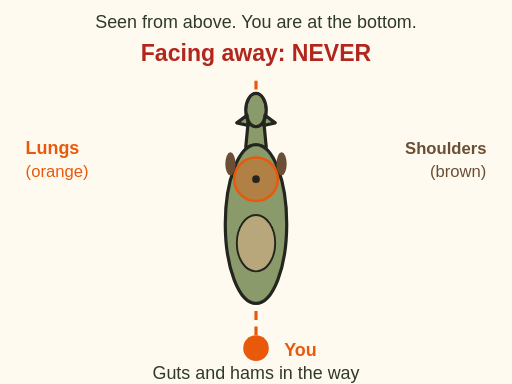
t = 0.00 s
t = 2.00 s: frame unchanged from t = 0.00 s, image omitted
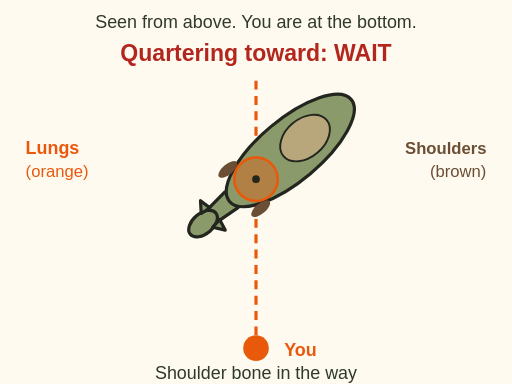
t = 4.10 s
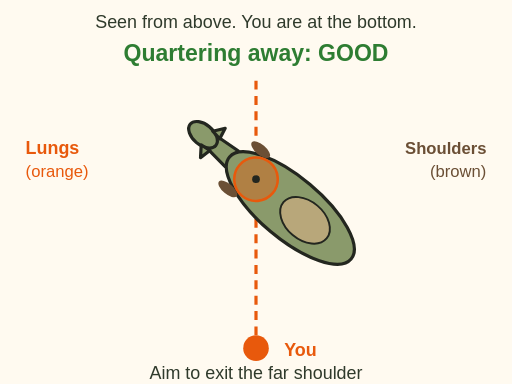
t = 6.20 s
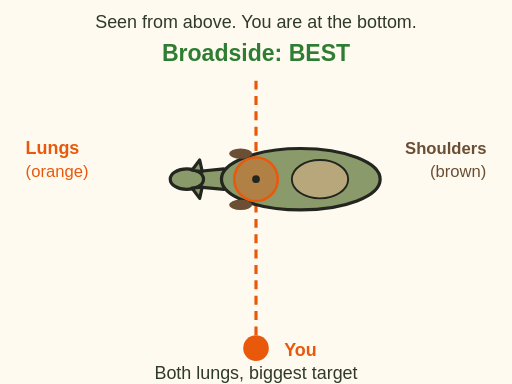
t = 8.13 s
t = 10.00 s: frame unchanged from t = 8.13 s, image omitted

The animated SVG that drew these frames (rendered in a browser with its animation timeline set to each time). Animation: 5 SMIL elements (animate=4,animateTransform=1); one cycle of 10.00 s.

<svg xmlns="http://www.w3.org/2000/svg" viewBox="0 0 400 300" font-family="sans-serif" role="img" aria-label="Animation from above, the hunter at the bottom and the bullet line running straight up through the lungs. The deer turns through four angles. Facing away: never, guts and hams are in the way. Quartering toward: wait, the near shoulder bone is in the way. Quartering away: good, the bullet enters behind the ribs and exits the far shoulder. Broadside: best, through both lungs.">
<rect x="0" y="0" width="400" height="300" fill="#fffaf0"/>
<text x="200" y="22" font-size="14" text-anchor="middle" fill="#2f3a2b">Seen from above. You are at the bottom.</text><line x1="200" y1="262" x2="200" y2="60" stroke="#e8590c" stroke-width="2.5" stroke-dasharray="7 5"/><g transform="translate(200 140)"><g><g stroke="#23261f" stroke-width="2.5" stroke-linejoin="round"><path d="M-25 -8 L-46 -6 L-46 6 L-25 8 Z" fill="#8a9a6b"/><ellipse cx="35" cy="0" rx="62" ry="24" fill="#8a9a6b"/><ellipse cx="-54" cy="0" rx="13" ry="8" fill="#8a9a6b"/><path d="M-50 -7 L-44 -15 L-42 -6 Z M-50 7 L-44 15 L-42 6 Z" fill="#8a9a6b"/></g><ellipse cx="0" cy="0" rx="17" ry="17" fill="#e8590c" fill-opacity=".4" stroke="#e8590c" stroke-width="2"/><ellipse cx="-12" cy="-20" rx="9" ry="4" fill="#6b4f35"/><ellipse cx="-12" cy="20" rx="9" ry="4" fill="#6b4f35"/><ellipse cx="50" cy="0" rx="22" ry="15" fill="#b8a77a" stroke="#23261f" stroke-width="1.5"/><animateTransform attributeName="transform" type="rotate" values="90;90;-40;-40;40;40;0;0" keyTimes="0;.2;.26;.46;.52;.72;.78;1" dur="10s" fill="freeze"/></g></g><circle cx="200" cy="272" r="10" fill="#e8590c"/><text x="222" y="278" font-size="14" font-weight="bold" fill="#e8590c">You</text><circle cx="200" cy="140" r="3" fill="#23261f"/><g opacity="0"><animate attributeName="opacity" values="1;1;1;0" keyTimes="0;0.001;0.229;0.230" dur="10s" fill="freeze" calcMode="discrete"/><text x="200" y="48" font-size="18" font-weight="bold" text-anchor="middle" fill="#b3261e">Facing away: NEVER</text><text x="200" y="296" font-size="14" text-anchor="middle" fill="#2f3a2b">Guts and hams in the way</text></g><g opacity="0"><animate attributeName="opacity" values="0;1;1;0" keyTimes="0;0.231;0.489;0.490" dur="10s" fill="freeze" calcMode="discrete"/><text x="200" y="48" font-size="18" font-weight="bold" text-anchor="middle" fill="#b3261e">Quartering toward: WAIT</text><text x="200" y="296" font-size="14" text-anchor="middle" fill="#2f3a2b">Shoulder bone in the way</text></g><g opacity="0"><animate attributeName="opacity" values="0;1;1;0" keyTimes="0;0.491;0.749;0.750" dur="10s" fill="freeze" calcMode="discrete"/><text x="200" y="48" font-size="18" font-weight="bold" text-anchor="middle" fill="#2e7d32">Quartering away: GOOD</text><text x="200" y="296" font-size="14" text-anchor="middle" fill="#2f3a2b">Aim to exit the far shoulder</text></g><g opacity="0"><animate attributeName="opacity" values="0;1;1;1" keyTimes="0;0.751;0.999;1" dur="10s" fill="freeze" calcMode="discrete"/><text x="200" y="48" font-size="18" font-weight="bold" text-anchor="middle" fill="#2e7d32">Broadside: BEST</text><text x="200" y="296" font-size="14" text-anchor="middle" fill="#2f3a2b">Both lungs, biggest target</text></g><text x="20" y="120" font-size="14" font-weight="bold" fill="#e8590c">Lungs</text><text x="20" y="138" font-size="13" fill="#e8590c">(orange)</text><text x="380" y="120" font-size="13" font-weight="bold" text-anchor="end" fill="#6b4f35">Shoulders</text><text x="380" y="138" font-size="13" text-anchor="end" fill="#6b4f35">(brown)</text>
</svg>
